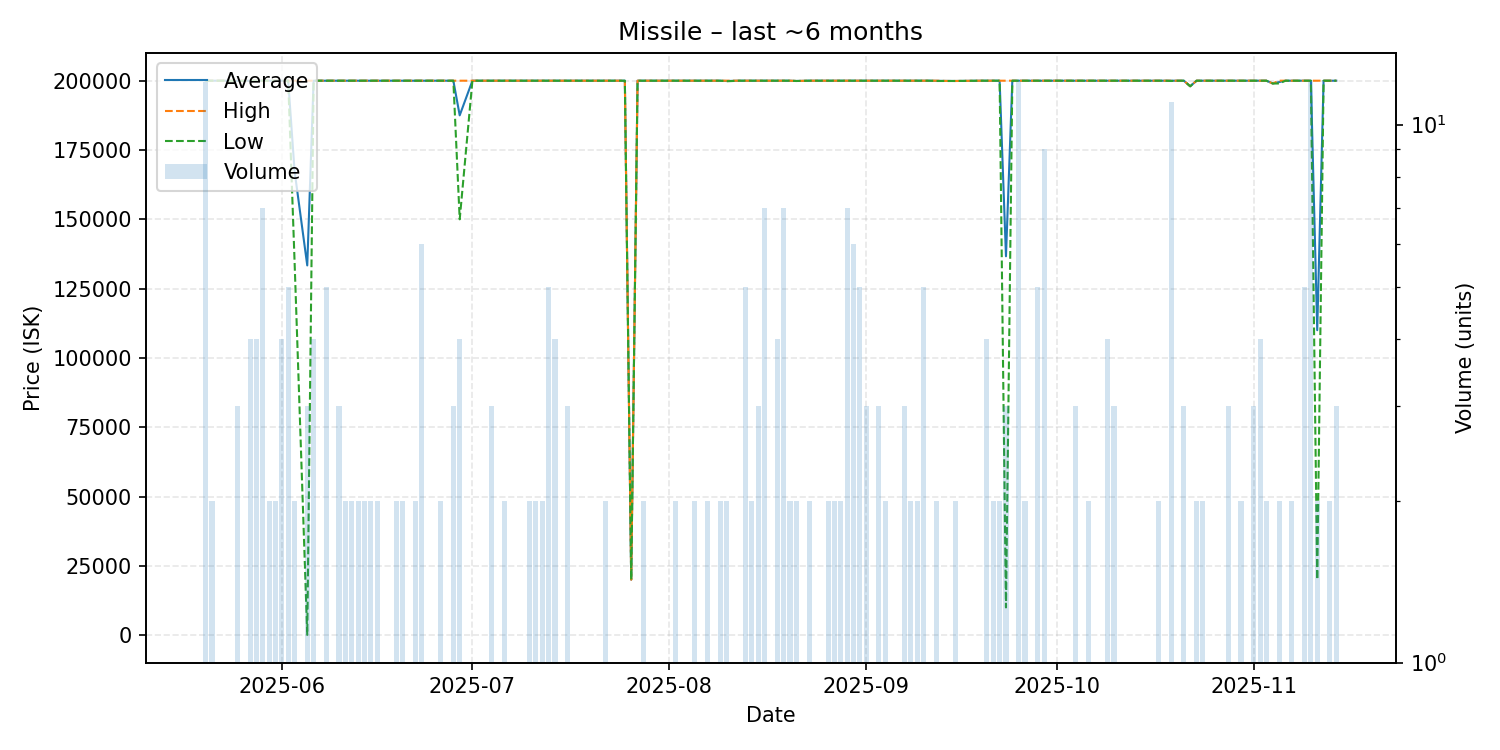

Source data for this figure (header and first rows):
date, average, highest, lowest, order_count, volume
2025-05-20, 200000, 200000, 200000, 12, 12
2025-05-21, 200000, 200000, 200000, 2, 2
2025-05-23, 200000, 200000, 200000, 1, 1
2025-05-25, 199933, 200000, 199900, 3, 3
2025-05-27, 200000, 200000, 200000, 4, 4
2025-05-28, 200000, 200000, 200000, 4, 4
2025-05-29, 200000, 200000, 200000, 7, 7
2025-05-30, 200000, 200000, 200000, 2, 2
2025-05-31, 200000, 200000, 200000, 2, 2
2025-06-01, 200000, 200000, 200000, 4, 4
2025-06-02, 200000, 200000, 200000, 5, 5
2025-06-03, 167500, 200000, 135000, 2, 2
2025-06-05, 133367, 200000, 100.0, 3, 3
2025-06-06, 200000, 200000, 200000, 4, 4
2025-06-07, 200000, 200000, 200000, 1, 1
2025-06-08, 200000, 200000, 200000, 5, 5
2025-06-09, 200000, 200000, 200000, 1, 1
2025-06-10, 200000, 200000, 200000, 3, 3
2025-06-11, 200000, 200000, 200000, 2, 2
2025-06-12, 200000, 200000, 200000, 2, 2
2025-06-13, 200000, 200000, 200000, 2, 2
2025-06-14, 200000, 200000, 200000, 2, 2
2025-06-15, 200000, 200000, 200000, 2, 2
2025-06-16, 200000, 200000, 200000, 2, 2
2025-06-17, 200000, 200000, 200000, 1, 1
2025-06-18, 200000, 200000, 200000, 1, 1
2025-06-19, 200000, 200000, 200000, 2, 2
2025-06-20, 200000, 200000, 200000, 2, 2
2025-06-22, 200000, 200000, 200000, 2, 2
2025-06-23, 200000, 200000, 200000, 6, 6
2025-06-25, 200000, 200000, 200000, 1, 1
2025-06-26, 200000, 200000, 200000, 2, 2
2025-06-28, 200000, 200000, 200000, 3, 3
2025-06-29, 187500, 200000, 150000, 4, 4
2025-07-01, 200000, 200000, 200000, 1, 1
2025-07-02, 200000, 200000, 200000, 1, 1
2025-07-04, 200000, 200000, 200000, 3, 3
2025-07-05, 200000, 200000, 200000, 1, 1
2025-07-06, 200000, 200000, 200000, 2, 2
2025-07-07, 200000, 200000, 200000, 1, 1
2025-07-08, 200000, 200000, 200000, 1, 1
2025-07-09, 200000, 200000, 200000, 1, 1
2025-07-10, 200000, 200000, 200000, 2, 2
2025-07-11, 200000, 200000, 200000, 2, 2
2025-07-12, 200000, 200000, 200000, 2, 2
2025-07-13, 200000, 200000, 200000, 5, 5
2025-07-14, 200000, 200000, 200000, 4, 4
2025-07-16, 200000, 200000, 200000, 3, 3
2025-07-17, 200000, 200000, 200000, 1, 1
2025-07-19, 200000, 200000, 200000, 1, 1
2025-07-20, 200000, 200000, 200000, 1, 1
2025-07-22, 200000, 200000, 200000, 2, 2
2025-07-23, 200000, 200000, 200000, 1, 1
2025-07-24, 200000, 200000, 200000, 1, 1
2025-07-25, 200000, 200000, 200000, 1, 1
2025-07-26, 20000, 20000, 20000, 1, 1
2025-07-27, 200000, 200000, 200000, 1, 1
2025-07-28, 200000, 200000, 200000, 2, 2
2025-07-29, 200000, 200000, 200000, 1, 1
2025-07-30, 200000, 200000, 200000, 1, 1
... 94 more rows
